Run: headless pygame with SDL's dummy video driver; simulated clock (each Clock.tick advances the game by its frame time, no real sleeping); random seed 0; keys injected as events and as key.get_pressed() state; no mouse input.
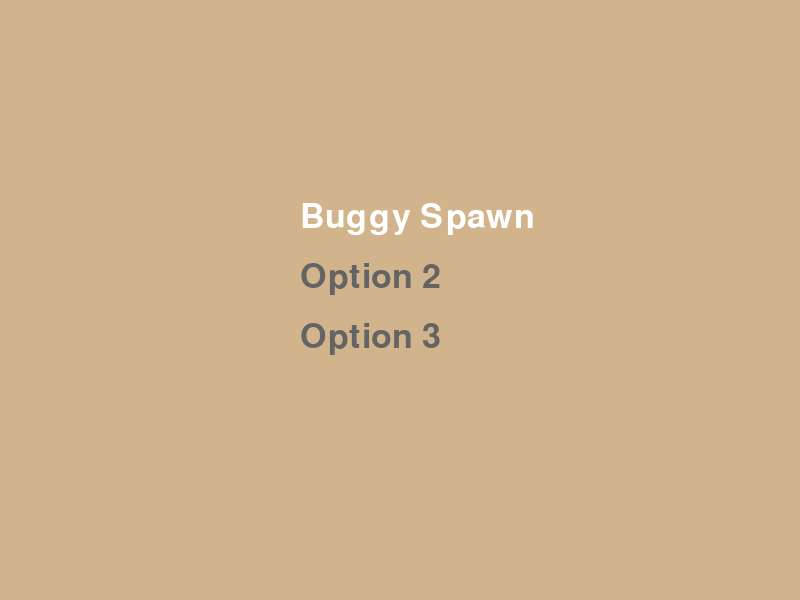
Frame 1 of 4 · flips 1–60 · no input
Frame 2 of 4 · flips 61–180 · tapped SPACE, RETURN · held RIGHT (→), D · screen unchanged from frame 1, image omitted
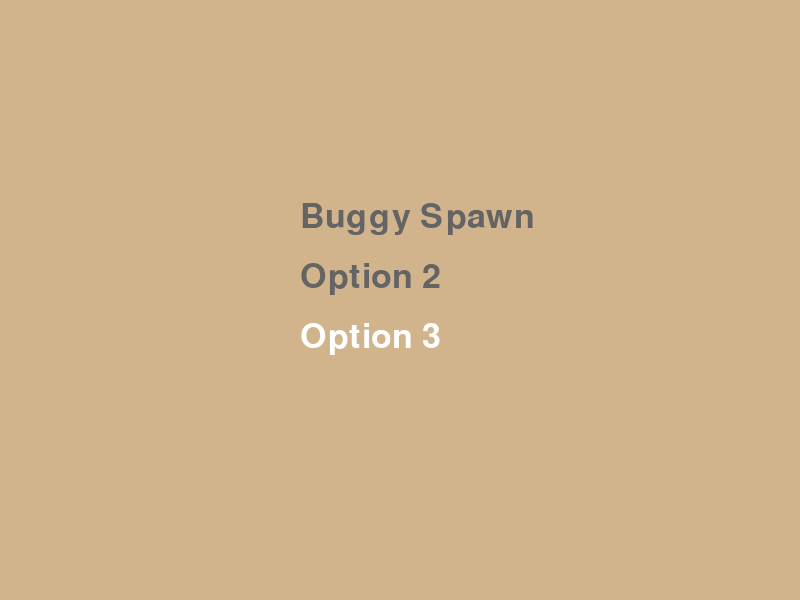
Frame 3 of 4 · flips 181–300 · held DOWN (↓), S
Frame 4 of 4 · flips 301–420 · held LEFT (←), A, UP (↑), W · screen same as frame 1, image omitted

The pygame program that drew these frames:

import pygame
import sys
import random
import math

# Initialize Pygame
pygame.init()

# Screen dimensions
width, height = 800, 600
screen = pygame.display.set_mode((width, height))
pygame.display.set_caption("Glitch")

# Colors
black = (0, 0, 0)
tan = (210, 180, 140)  # New background color
grey = (100, 100, 100)
green = (0, 255, 0)
white = (255, 255, 255)
red = (255, 0, 0)
blue = (0, 0, 255)

# Fonts
font = pygame.font.Font(None, 50)
small_font = pygame.font.Font(None, 30)

# Player properties
player_radius = 20
player_speed = 5
player_health = 100
player_stamina = 70
stamina_regen_rate = 1  # Stamina regenerates per frame
sprint_stamina_cost = 2  # Stamina cost per frame while sprinting
stamina_boost_duration = 10 * 60  # 10 seconds in frames
stamina_boost_active = False
stamina_boost_timer = 0

# Boss properties
boss_radius = int(player_radius * 1.5)
boss_speed = player_speed * 1.2  # Ensure boss speed is 1.2x player speed
boss_x, boss_y = random.randint(0, width), random.randint(0, height)
boss_cooldowns = {"slash": 60, "spawn": 600, "lunge": 1}  # Cooldowns in frames
boss_last_used = {"slash": 0, "spawn": 0, "lunge": False}
burning_timer = 0
burning_active = False
minions = []

# Adjusted boss movement cooldown
boss_movement_cooldown = int(60 / 2.7)  # 2.7x faster movement cooldown

# Minion properties
minion_radius = 10
minion_speed = player_speed * 0.8
minion_lifetime = 300  # Minions live for 5 seconds (300 frames)

# Menu options
menu_options = ["Buggy Spawn", "Option 2", "Option 3"]
selected_option = 0

# Menu selection delay
menu_selection_delay = 10  # Frames to wait between menu selections
menu_last_selection = 0

# Game state
in_menu = True
player_x, player_y = width // 2, height // 2

# Timer properties
game_duration = 120  # 2 minutes in seconds
time_remaining = game_duration

# Coin system
coins = 0

# Helper function to draw text
def draw_text(text, font, color, x, y):
    surface = font.render(text, True, color)
    screen.blit(surface, (x, y))

# Helper function to draw health and stamina meters
def draw_meters(health, stamina):
    pygame.draw.rect(screen, red, (10, height - 50, 200, 20))  # Health bar background
    pygame.draw.rect(screen, green, (10, height - 50, 2 * health, 20))  # Health bar
    draw_text(f"HP: {int(health)}", small_font, white, 220, height - 50)  # Remove decimals

    pygame.draw.rect(screen, blue, (10, height - 25, 200, 20))  # Stamina bar background
    pygame.draw.rect(screen, white, (10, height - 25, 2 * stamina, 20))  # Stamina bar
    draw_text(f"Stam: {int(stamina)}", small_font, white, 220, height - 25)  # Remove decimals

# Helper function to draw burning status
def draw_burning_status():
    if burning_active:
        draw_text("YOU'RE BURNING", small_font, red, 10, height - 80)

# Helper function to draw the timer
def draw_timer(time_remaining):
    minutes = time_remaining // 60
    seconds = time_remaining % 60
    timer_text = f"Time: {minutes:02}:{seconds:02}"
    draw_text(timer_text, font, white, width // 2 - 100, 10)

# Helper function to display "You Win!" message
def display_win_message():
    screen.fill(tan)
    draw_text("YOU WIN!", font, green, width // 2 - 100, height // 2 - 50)
    pygame.display.flip()
    pygame.time.delay(3000)  # Display for 3 seconds

# Helper function to display coins
def draw_coins(coins):
    coin_text = f"Coins: ${coins}"
    draw_text(coin_text, font, white, 10, 10)

# Helper function to handle end-of-game rewards
def handle_rewards(win, time_remaining):
    global coins
    if win:
        coins += 40  # Add $40 for a win
    elif time_remaining > 90:  # Loss under 30 seconds
        coins += 10  # Add $10 for a quick loss

# Main game loop
clock = pygame.time.Clock()
frame_count = 0
while True:
    screen.fill(tan)

    for event in pygame.event.get():
        if event.type == pygame.QUIT:
            pygame.quit()
            sys.exit()

    keys = pygame.key.get_pressed()

    if in_menu:
        # Menu logic
        if frame_count - menu_last_selection > menu_selection_delay:
            if keys[pygame.K_w]:  # Move up in menu
                selected_option = (selected_option - 1) % len(menu_options)
                menu_last_selection = frame_count
            elif keys[pygame.K_s]:  # Move down in menu
                selected_option = (selected_option + 1) % len(menu_options)
                menu_last_selection = frame_count

        for i, option in enumerate(menu_options):
            color = grey if i != selected_option else white
            draw_text(option, font, color, width // 2 - 100, height // 2 - 100 + i * 60)

        if keys[pygame.K_RETURN]:  # Select menu option
            if selected_option == 0:  # "Buggy Spawn"
                in_menu = False
                player_health = 100  # Reset health
                player_stamina = 70  # Reset stamina
                boss_x, boss_y = random.randint(0, width), random.randint(0, height)  # Reset boss position
                minions.clear()  # Clear minions
                time_remaining = game_duration  # Reset timer
    else:
        # Game logic
        if keys[pygame.K_w]:
            player_y -= player_speed
        if keys[pygame.K_s]:
            player_y += player_speed
        if keys[pygame.K_a]:
            player_x -= player_speed
        if keys[pygame.K_d]:
            player_x += player_speed

        # Sprint logic
        if keys[pygame.K_LSHIFT] and player_stamina > 0:
            player_speed = 8.5  # 1.7x normal speed
            player_stamina = max(0, player_stamina - sprint_stamina_cost / 60)
        else:
            player_speed = 5
            player_stamina = min(70 if not stamina_boost_active else 90, player_stamina + stamina_regen_rate / 60)

        # Stamina boost logic
        if keys[pygame.K_q] and not stamina_boost_active:
            stamina_boost_active = True
            stamina_boost_timer = stamina_boost_duration
            player_stamina = 90  # Max stamina increased to 90
            player_health -= 30

        if stamina_boost_active:
            stamina_boost_timer -= 1
            if stamina_boost_timer <= 0:
                stamina_boost_active = False
                player_stamina = min(70, player_stamina)

        # Boss logic
        if frame_count % boss_movement_cooldown == 0:  # Boss moves toward the player every cooldown
            dx, dy = player_x - boss_x, player_y - boss_y
            dist = math.hypot(dx, dy)
            if dist > 0:
                boss_x += boss_speed * dx / dist
                boss_y += boss_speed * dy / dist

        # Boss abilities
        if frame_count - boss_last_used["slash"] > boss_cooldowns["slash"]:
            if math.hypot(player_x - boss_x, player_y - boss_y) < boss_radius + player_radius:
                burning_active = True
                burning_timer = 180  # 3 seconds
                boss_last_used["slash"] = frame_count

        if burning_active:
            burning_timer -= 1
            player_health -= 3 / 60  # 3 damage per second
            if burning_timer <= 0:
                burning_active = False

        if frame_count - boss_last_used["spawn"] > boss_cooldowns["spawn"]:
            for _ in range(3):  # Spawn 3 minions
                minion_x = random.randint(0, width)
                minion_y = random.randint(0, height)
                minions.append({"x": minion_x, "y": minion_y, "active": True, "lifetime": minion_lifetime})
            boss_last_used["spawn"] = frame_count

        if not boss_last_used["lunge"] and frame_count % 600 == 0:  # Lunge once
            dx, dy = player_x - boss_x, player_y - boss_y
            dist = math.hypot(dx, dy)
            if dist > 0:
                boss_x += 3 * boss_speed * dx / dist
                boss_y += 3 * boss_speed * dy / dist
                player_health -= 30
                boss_last_used["lunge"] = True

        # Minion logic
        for minion in minions:
            if minion["active"]:
                dx, dy = player_x - minion["x"], player_y - minion["y"]
                dist = math.hypot(dx, dy)
                if dist > 0:
                    minion["x"] += minion_speed * dx / dist
                    minion["y"] += minion_speed * dy / dist
                if dist < player_radius + minion_radius:
                    player_health -= 10
                    minion["active"] = False
                minion["lifetime"] -= 1
                if minion["lifetime"] <= 0:
                    minion["active"] = False

        # Check if player is dead
        if player_health <= 0:
            handle_rewards(win=False, time_remaining=time_remaining)  # Handle loss rewards
            in_menu = True  # Return to menu
            continue

        # Update timer
        if frame_count % 60 == 0:  # Decrease time every second
            time_remaining -= 1
            if time_remaining <= 0:
                handle_rewards(win=True, time_remaining=time_remaining)  # Handle win rewards
                display_win_message()  # Show "You Win!" message
                in_menu = True  # Return to menu
                continue

        # Draw boss
        pygame.draw.circle(screen, red, (int(boss_x), int(boss_y)), boss_radius)

        # Draw minions
        for minion in minions:
            if minion["active"]:
                pygame.draw.circle(screen, (139, 0, 0), (int(minion["x"]), int(minion["y"])), minion_radius)

        # Draw player
        pygame.draw.circle(screen, green, (player_x, player_y), player_radius)

        # Draw health and stamina meters
        draw_meters(player_health, player_stamina)

        # Draw burning status
        draw_burning_status()

        # Draw timer
        draw_timer(time_remaining)

        # Draw coins
        draw_coins(coins)

    pygame.display.flip()
    clock.tick(60)
    frame_count += 1
